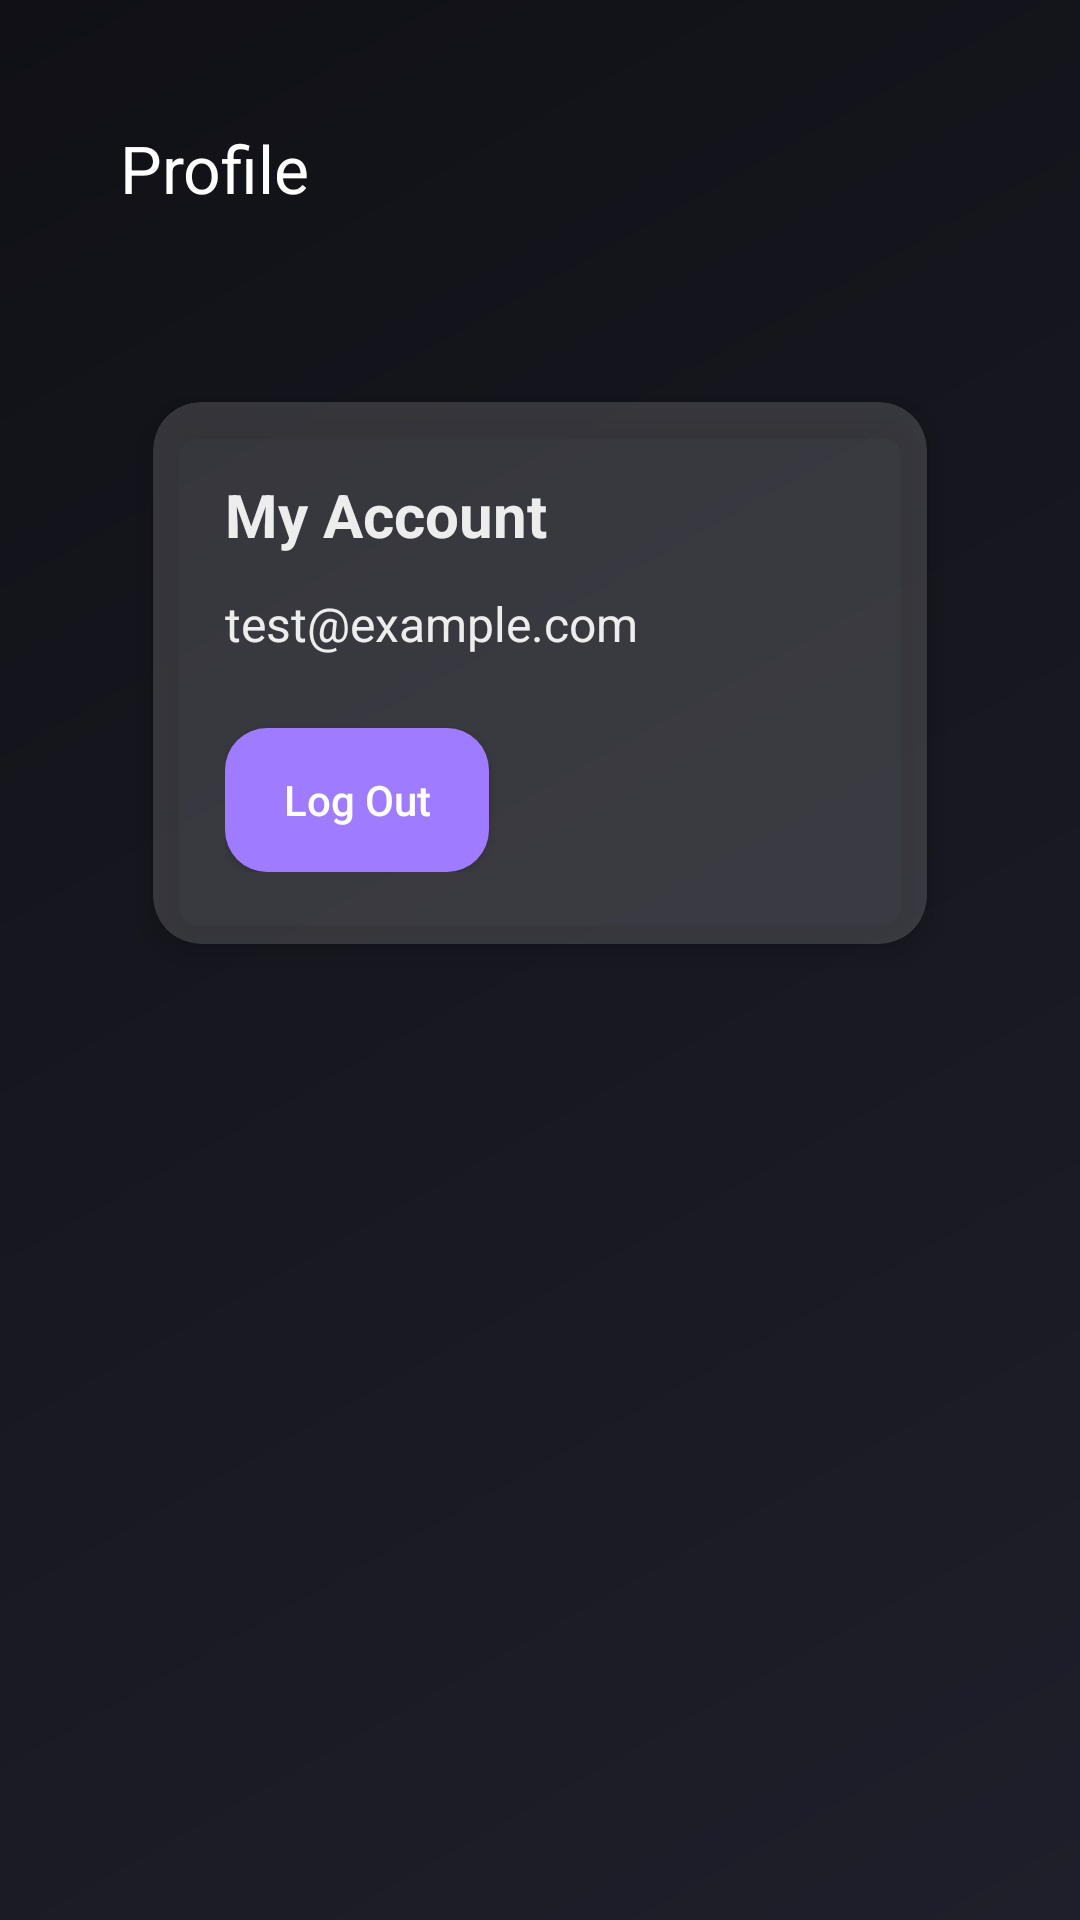

This screen was rendered from an Android layout file. Write that file and the resources it references.
<!-- AndroidManifest.xml: application theme Theme.UIPrototype -->
<!-- res/layout/activity_profile.xml -->
<?xml version="1.0" encoding="utf-8"?>
<androidx.constraintlayout.widget.ConstraintLayout
    xmlns:android="http://schemas.android.com/apk/res/android"
    xmlns:app="http://schemas.android.com/apk/res-auto"
    android:layout_width="match_parent"
    android:layout_height="match_parent"
    android:background="@drawable/bg_gradient"
    android:padding="24dp">

    <com.google.android.material.appbar.MaterialToolbar
        android:id="@+id/profileToolbar"
        android:layout_width="0dp"
        android:layout_height="wrap_content"
        app:layout_constraintTop_toTopOf="parent"
        app:layout_constraintStart_toStartOf="parent"
        app:layout_constraintEnd_toEndOf="parent"
        app:title="@string/profile"
        app:titleTextColor="#FFFFFF"
        app:navigationIcon="@drawable/ic_back" />


    <androidx.cardview.widget.CardView
        android:layout_width="0dp"
        android:layout_height="wrap_content"
        android:layout_marginTop="32dp"
        android:layout_marginStart="16dp"
        android:layout_marginEnd="16dp"
        app:cardCornerRadius="16dp"
        app:cardElevation="6dp"
        app:cardBackgroundColor="@color/glassCard"
        app:layout_constraintTop_toBottomOf="@id/profileToolbar"
        app:layout_constraintStart_toStartOf="parent"
        app:cardUseCompatPadding="true"
        app:layout_constraintEnd_toEndOf="parent">

        <LinearLayout
            android:layout_width="match_parent"
            android:layout_height="wrap_content"
            android:orientation="vertical"
            android:padding="24dp">

            <TextView
                android:id="@+id/profileTitle"
                android:layout_width="wrap_content"
                android:layout_height="wrap_content"
                android:text="My Account"
                android:textSize="20sp"
                android:textStyle="bold"
                android:textColor="@color/colorText"
                android:layout_marginBottom="12dp"/>

            <TextView
                android:id="@+id/profileEmail"
                android:layout_width="wrap_content"
                android:layout_height="wrap_content"
                android:text="test@example.com"
                android:textSize="16sp"
                android:textColor="@color/colorText"
                android:layout_marginBottom="24dp"/>

            <Button
                android:id="@+id/btnLogout"
                android:layout_width="wrap_content"
                android:layout_height="48dp"
                android:text="Log Out"
                android:textAllCaps="false"
                android:background="@drawable/bg_button_purple"
                android:textColor="@android:color/white"/>

        </LinearLayout>

    </androidx.cardview.widget.CardView>

</androidx.constraintlayout.widget.ConstraintLayout>
<!-- resources referenced by this layout -->
<resources>
  <color name="colorText">#EDEDED</color>
  <color name="glassCard">#26FFFFFF</color>
  <!-- drawable bg_button_purple (drawable) -->
  <?xml version="1.0" encoding="utf-8"?>
  
  <shape xmlns:android="http://schemas.android.com/apk/res/android"
      android:shape="rectangle">
      <solid android:color="@color/colorSecondary" />
      <corners android:radius="14dp" />
  </shape>
  <!-- drawable bg_gradient (drawable) -->
  <?xml version="1.0" encoding="utf-8"?>
  <shape xmlns:android="http://schemas.android.com/apk/res/android"
      android:shape="rectangle">
  
  
      <gradient
          android:startColor="#1F1F2B"
          android:endColor="#101016"
          android:angle="135" />
  
      <corners android:radius="0dp" />
  </shape>
  <string name="profile">Profile</string>
  <style name="Theme.UIPrototype" parent="Base.Theme.UIPrototype" />
  <color name="colorSecondary">#9F7BFF</color>
  <style name="Base.Theme.UIPrototype" parent="Theme.Material3.DayNight.NoActionBar">
          
          <item name="colorPrimary">@color/colorPrimary</item>
          <item name="colorPrimaryVariant">@color/colorPrimaryVariant</item>
          <item name="colorOnPrimary">@color/colorText</item>
  
          <item name="colorSecondary">@color/colorSecondary</item>
          <item name="colorOnSecondary">@color/colorOnSecondary</item>
  
          
          <item name="android:colorBackground">@color/colorBackground</item>
          <item name="colorSurface">@color/colorPrimary</item>
          <item name="colorOnSurface">@color/colorText</item>
  
          
          <item name="android:textColor">@color/colorText</item>
  
          
          <item name="android:windowBackground">@color/colorBackground</item>
      </style>
  <color name="colorPrimary">#1E1E26</color>
  <color name="colorPrimaryVariant">#262633</color>
  <color name="colorOnSecondary">#FFFFFFFF</color>
  <color name="colorBackground">#121218</color>
</resources>
